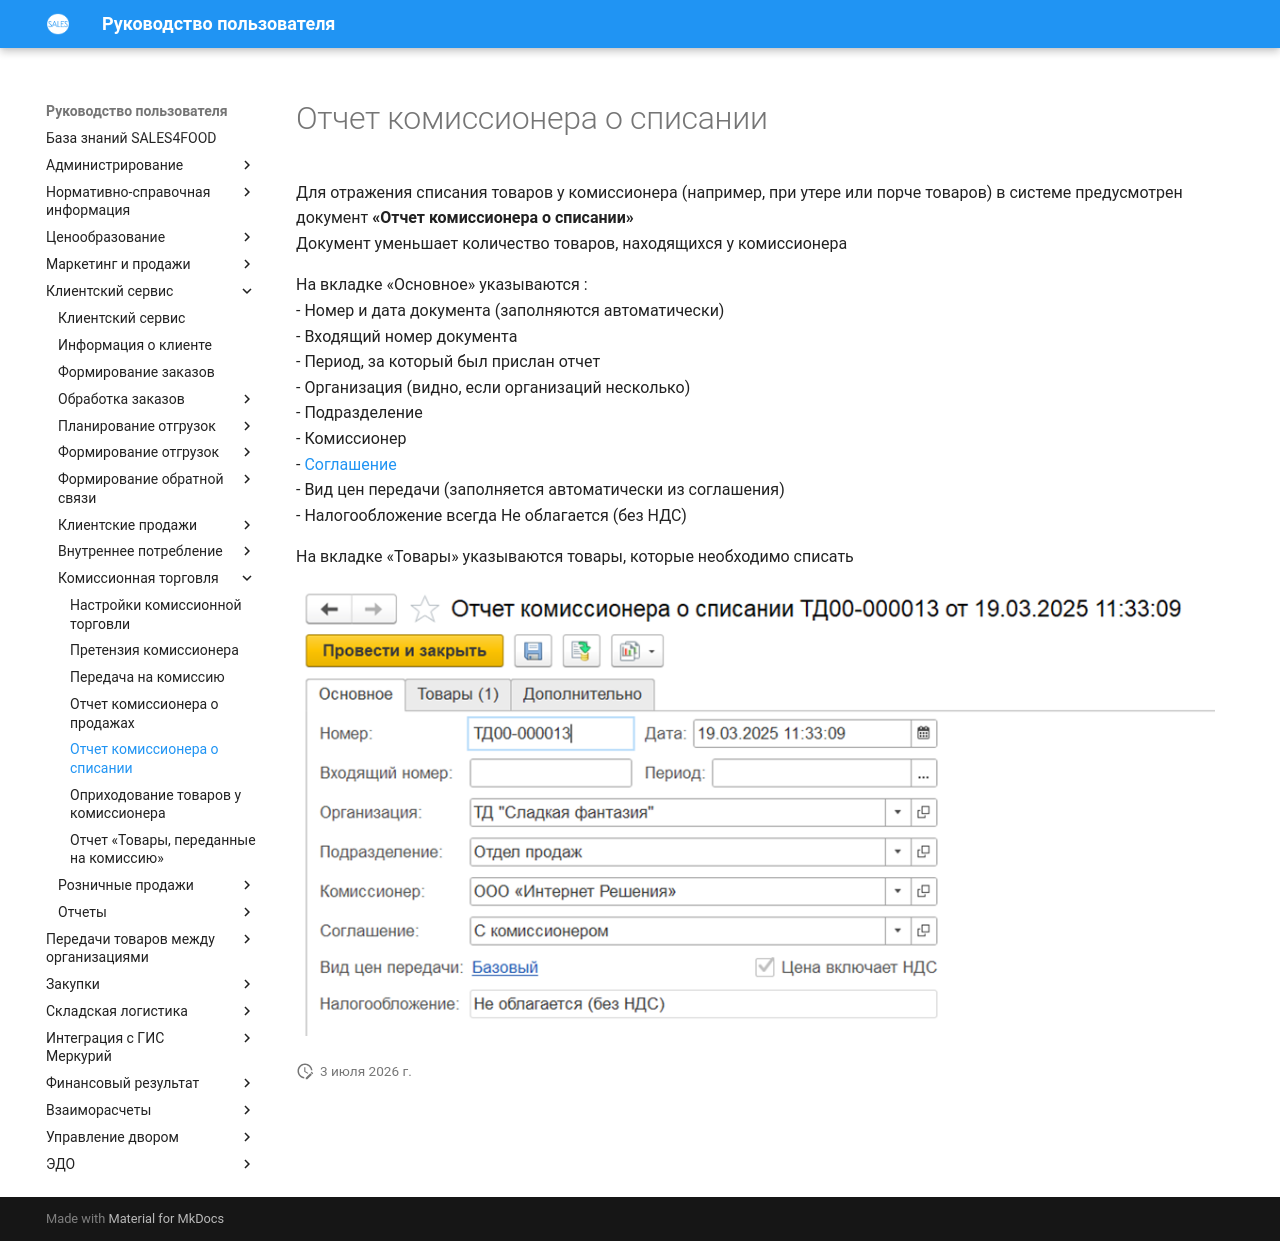

repository: Konstanta-it/sales4food · page: CustomerService/Commission/WriteOffReport/WriteOffReport/index.html · generator: mkdocs

# Отчет комиссионера о списании

Для отражения списания товаров у комиссионера (например, при утере или порче товаров) в системе предусмотрен документ **«Отчет комиссионера о списании»**  
Документ уменьшает количество товаров, находящихся у комиссионера

На вкладке «Основное» указываются :  
- Номер и дата документа (заполняются автоматически)  
- Входящий номер документа  
- Период, за который был прислан отчет  
- Организация (видно, если организаций несколько)  
- Подразделение  
- Комиссионер  
- [Соглашение](../Settings/Settings.md)  
- Вид цен передачи (заполняется автоматически из соглашения)  
- Налогообложение всегда Не облагается (без НДС)    

На вкладке «Товары» указываются товары, которые необходимо списать 

[![1]][1]

[1]: 1.png
